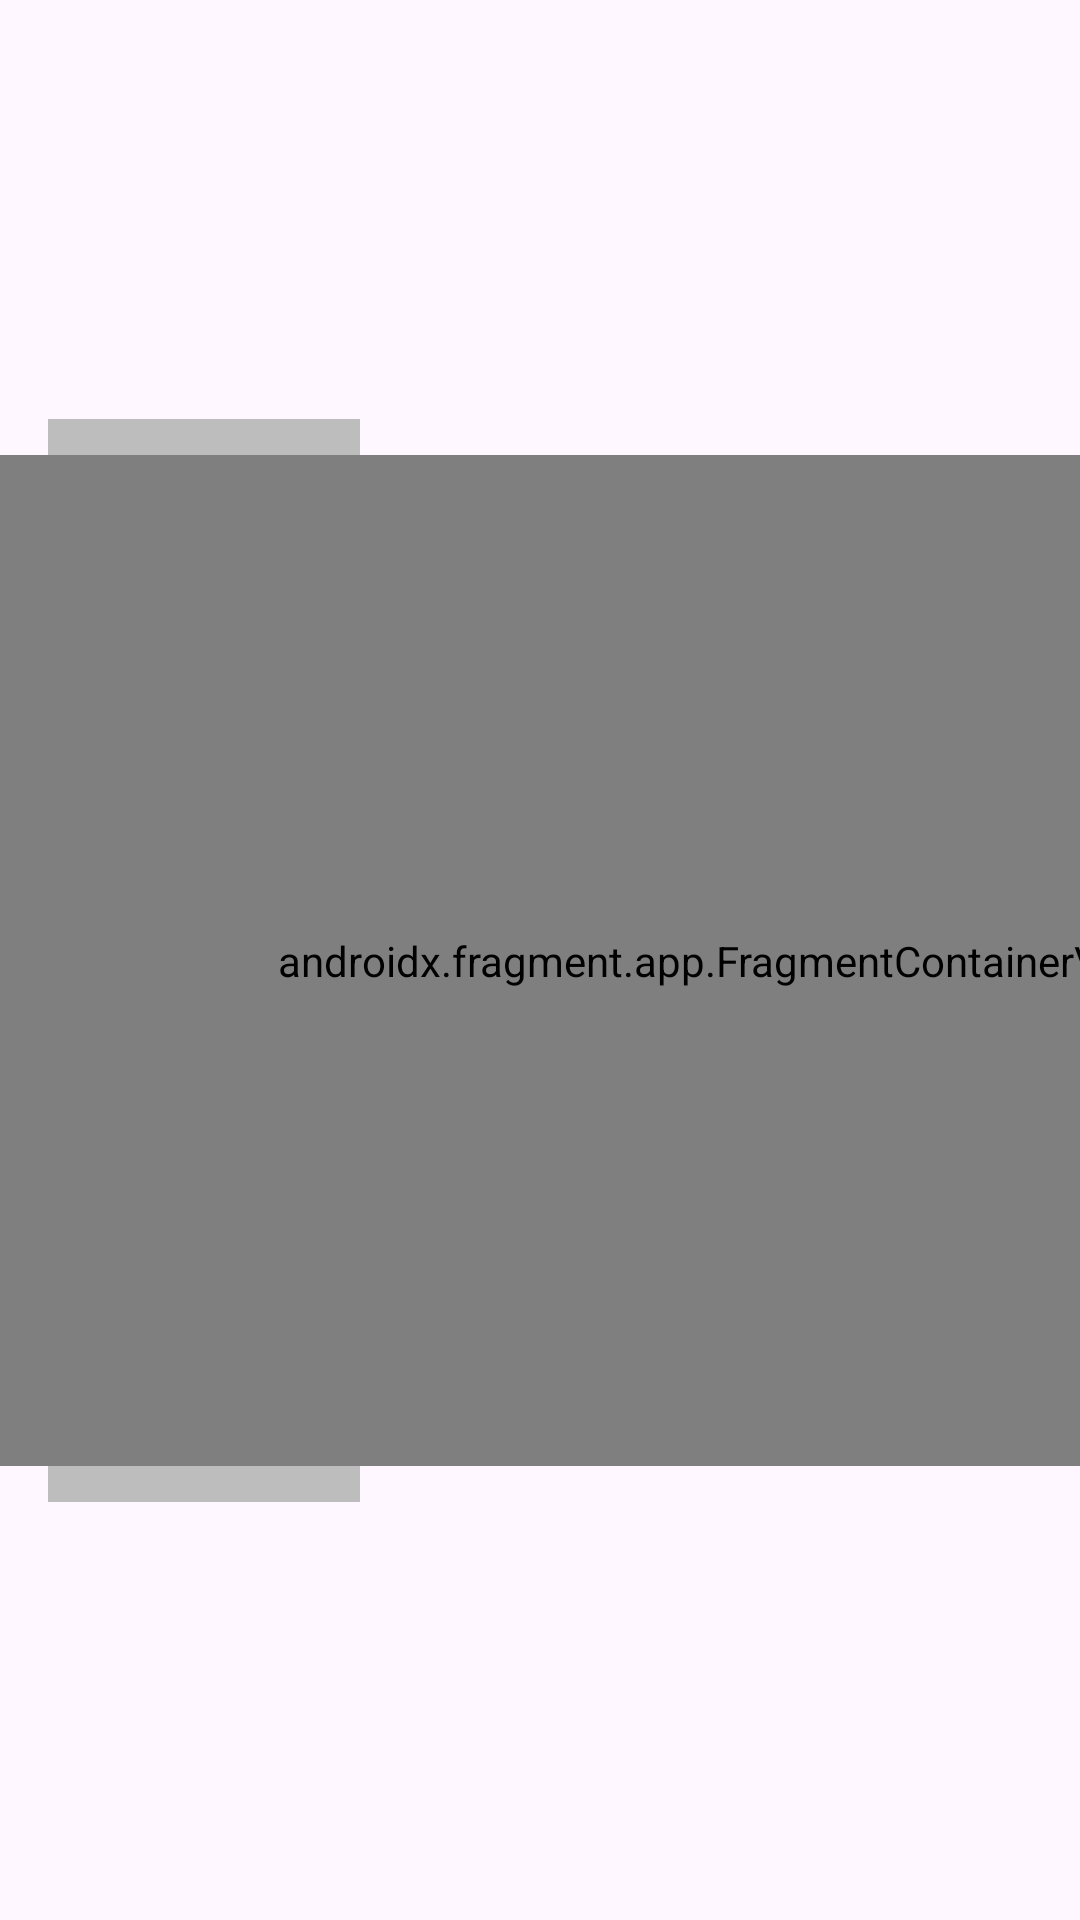

Android layout source for this screen:
<!-- AndroidManifest.xml: application theme Theme.AppCompat.DayNight.NoActionBar -->
<!-- res/layout/activity_game_board.xml -->
<?xml version="1.0" encoding="utf-8"?>

<androidx.constraintlayout.widget.ConstraintLayout xmlns:android="http://schemas.android.com/apk/res/android"
    xmlns:app="http://schemas.android.com/apk/res-auto"
    xmlns:tools="http://schemas.android.com/tools"
    android:layout_width="match_parent"
    android:layout_height="match_parent"
    android:orientation="horizontal">

    <LinearLayout
        android:id="@+id/linearLayout"
        android:layout_width="104dp"
        android:layout_height="361dp"
        android:layout_marginStart="16dp"
        android:background="#BDBDBD"
        android:orientation="vertical"
        app:layout_constraintBottom_toBottomOf="parent"
        app:layout_constraintStart_toStartOf="parent"
        app:layout_constraintTop_toTopOf="parent"></LinearLayout>

    <androidx.fragment.app.FragmentContainerView
        android:id="@+id/fragmentContainerView"
        android:name="com.example.notpokemon.GameBoardFragment"
        android:layout_width="595dp"
        android:layout_height="337dp"
        app:layout_constraintBottom_toBottomOf="parent"
        app:layout_constraintEnd_toEndOf="parent"
        app:layout_constraintHorizontal_bias="0.5"
        app:layout_constraintStart_toEndOf="@+id/linearLayout"
        app:layout_constraintTop_toTopOf="parent"
        app:layout_constraintVertical_bias="0.5" />

</androidx.constraintlayout.widget.ConstraintLayout>
<!-- resources referenced by this layout -->
<resources>
  <style name="Theme.AppCompat.DayNight.NoActionBar" parent="android:Theme.Material.Light.NoActionBar" />
</resources>
